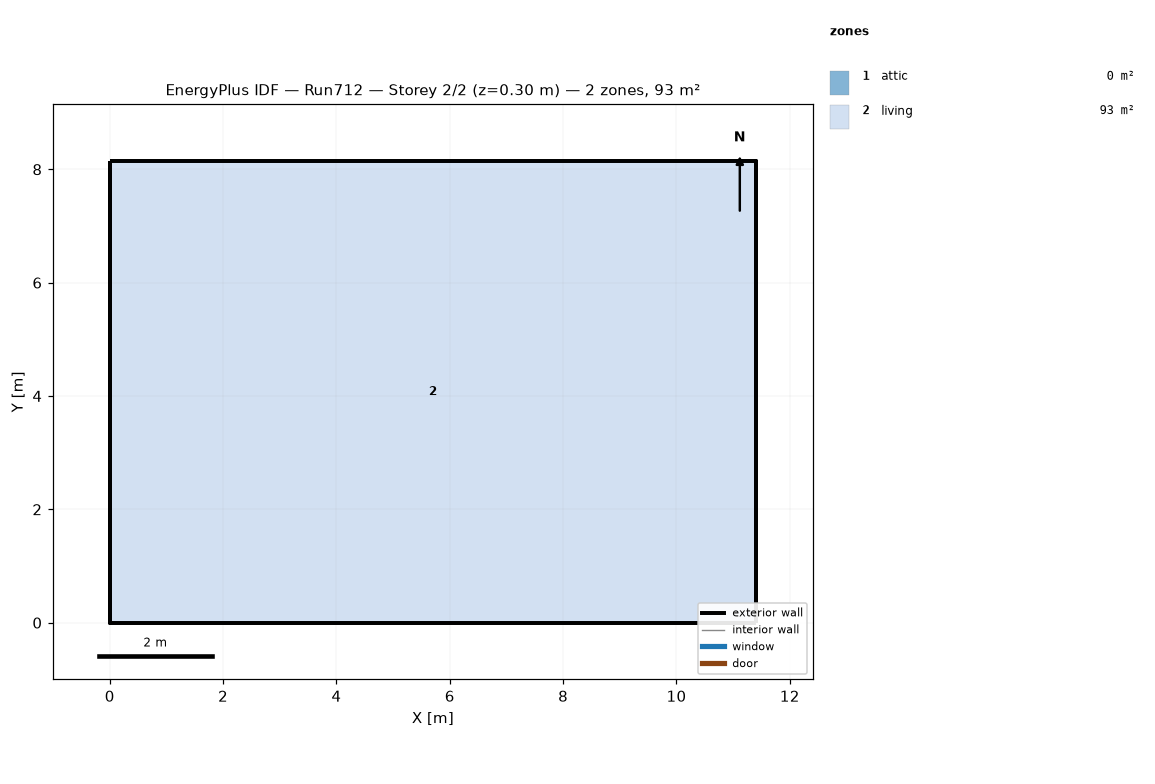
=== STOREY PLAN SPEC (per zone: floor XY polygon, exterior-wall plan segments, windows/doors) ===
zone 1: attic  (0.0 m²)
  exterior wall: (11.40, 0.00) – (11.40, 8.15) – (11.40, 4.07)  [12.2 m]
  exterior wall: (0.00, 8.15) – (0.00, 0.00) – (0.00, 4.07)  [12.2 m]
zone 2: living  (92.9 m²)
  floor: (0.00, 0.00) (0.00, 8.15) (11.40, 8.15) (11.40, 0.00)
  exterior wall: (0.00, 0.00) – (11.40, 0.00)  [11.4 m]
  exterior wall: (11.40, 0.00) – (11.40, 8.15)  [8.1 m]
  exterior wall: (11.40, 8.15) – (0.00, 8.15)  [11.4 m]
  exterior wall: (0.00, 8.15) – (0.00, 0.00)  [8.1 m]

=== DERIVED (storey summary) ===
Building: Run712
Storey: 2 of 2  (floor level z = 0.30 m)
Storey gross floor area: 92.9 m²
Zones on this storey: 2
  - attic: floor 0.0 m²; exterior wall 24.4 m (11.2 m²); WWR 0.0%
  - living: floor 92.9 m²; exterior wall 39.1 m (286.0 m²); WWR 0.0%
Zone adjacency: (none detected)